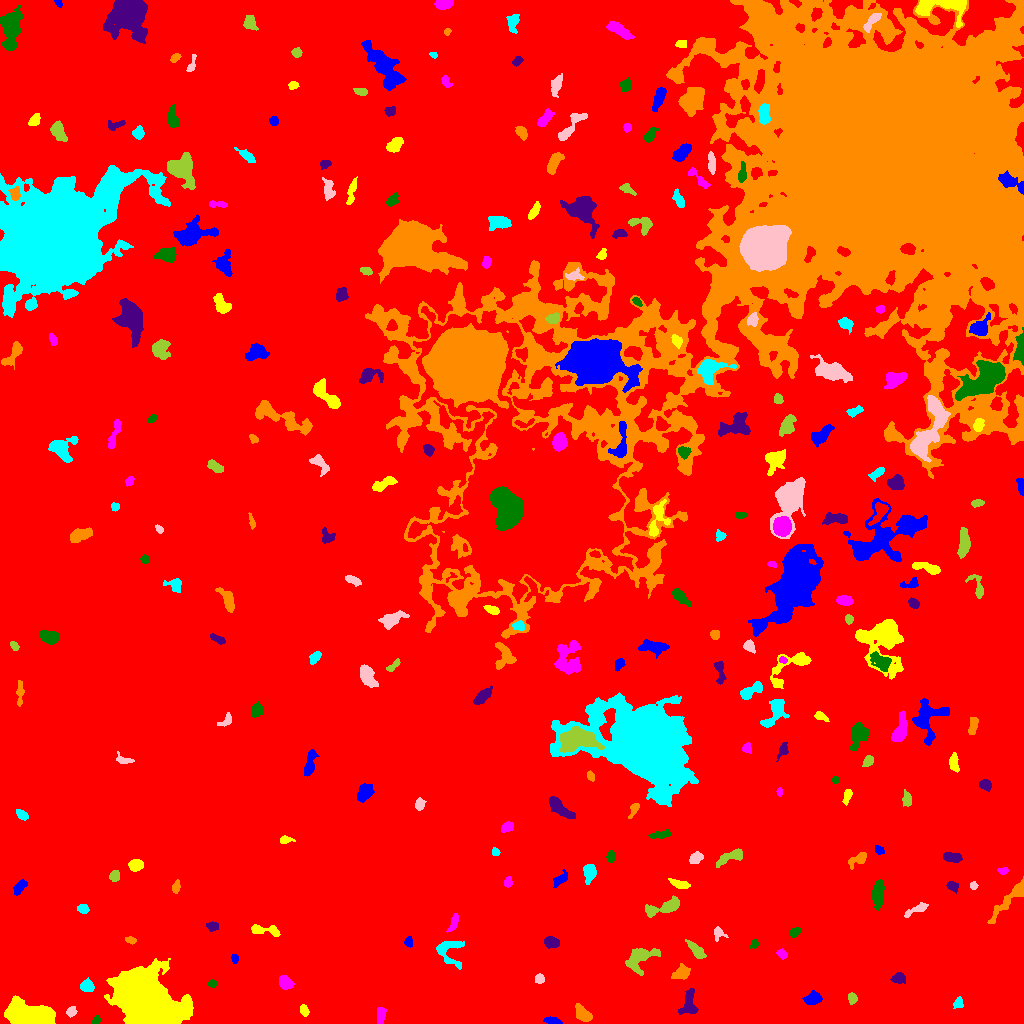

The file beside this chart, header and first rows:
ID, X, Y, A, B, theta, total_flux, mu_max, mu_median, mu_mean, R_fwhm, R_e, R10, R90, x_start, x_end, y_start, y_end, area, greylevel
0, 509.7, 501.6, 307, 268.2, -0.7779, 2301173, 17.0, 2.0, 2.861, 76.61, 235.8, 88.33, 383.3, 0, 1023, 0, 1023, 804341, 2.861
1, 553.2, 2.544, 3.984, 1.53, -0.19, 226.0, 5.0, 2.0, 2.036, 3.478, 3.038, 1.128, 4.886, 543, 562, 0, 7, 111, 9.036
2, 304.3, 12.64, 2.705, 1.91, -1.215, 205.0, 5.0, 2.0, 2.204, 3.432, 2.877, 1.128, 4.478, 300, 309, 7, 19, 93, 9.204
3, 380.7, 9.556, 4.271, 2.181, 1.463, 223.0, 3.0, 1.0, 1.593, 4.184, 3.523, 1.493, 5.997, 377, 386, 0, 16, 140, 8.593
4, 95.77, 2.833, 2.44, 1.628, 0.8033, 180.0, 6.0, 3.0, 2.687, 3.338, 2.394, 0.7979, 3.785, 91, 100, 0, 8, 67, 9.687
5, 688.7, 19.99, 7.106, 3.874, 1.476, 978.0, 8.0, 3.0, 3.408, 6.18, 5.528, 2.111, 8.482, 678, 698, 9, 35, 287, 9.408
6, 583.1, 9.435, 5.261, 2.534, -0.8388, 625.0, 6.0, 3.0, 2.854, 6.358, 4.549, 1.784, 6.933, 575, 592, 2, 20, 219, 10.85
7, 958.2, 20.51, 2.841, 2.211, 1.221, 253.0, 5.0, 2.5, 2.582, 3.949, 3.192, 1.262, 4.853, 953, 963, 15, 27, 98, 9.582
8, 71.32, 12.01, 2.497, 2.188, 0.8956, 296.0, 7.0, 3.0, 3.149, 3.478, 2.985, 1.128, 4.687, 66, 77, 6, 17, 94, 10.15
9, 851.9, 25.51, 2.62, 2.023, -1.205, 185.0, 4.0, 2.0, 1.927, 4.334, 2.985, 1.128, 4.514, 848, 857, 19, 31, 96, 8.927
10, 473.9, 17.56, 3.217, 2.074, 0.9182, 297.0, 6.0, 2.0, 2.395, 4.334, 3.338, 1.262, 5.14, 468, 479, 11, 24, 124, 9.395
11, 813.3, 25.05, 3.603, 2.645, 0.397, 1010, 14.0, 5.0, 5.153, 4.618, 3.949, 1.493, 6.206, 802, 822, 19, 33, 196, 12.15
12, 33.31, 5.384, 9.435, 4.528, -0.09435, 23297, 133.0, 10.0, 23.53, 5.67, 6.604, 2.394, 12.41, 4, 55, 0, 28, 990, 30.53
13, 285, 40.56, 3.592, 2.927, -0.6842, 711.0, 8.0, 4.0, 4.063, 5.642, 4.146, 1.693, 6.408, 279, 294, 34, 48, 175, 10.06
14, 212.4, 39.76, 2.009, 1.686, 0.1011, 131.0, 4.0, 2.0, 2.015, 3.568, 2.394, 0.9772, 3.656, 208, 217, 36, 44, 65, 9.015
15, 898.9, 45.25, 3.157, 2.4, 0.04423, 326.0, 5.0, 2.0, 2.345, 4.442, 3.432, 1.382, 5.352, 890, 905, 40, 51, 139, 9.345
16, 681.4, 50.27, 4.429, 2.761, 0.3017, 524.0, 6.0, 2.0, 2.556, 5.262, 4.068, 1.596, 6.652, 671, 690, 44, 60, 205, 10.56
17, 86.85, 36.92, 3.047, 2.715, -0.3969, 997.0, 15.0, 6.0, 6.516, 4.406, 3.656, 1.382, 5.781, 80, 94, 32, 46, 153, 12.52
18, 539.5, 44.4, 2.146, 2.048, -0.0, 208.0, 5.0, 2.5, 2.364, 3.742, 2.706, 1.128, 4.107, 535, 544, 40, 50, 88, 9.364
19, 640, 66.04, 7.709, 4.888, 0.6467, 1908, 16.0, 3.0, 4.203, 4.583, 5.726, 2.034, 10.33, 625, 660, 48, 75, 454, 10.2
20, 193, 53.15, 5.418, 2.319, 0.8488, 654.0, 8.0, 3.0, 3.406, 4.983, 4.029, 1.596, 6.628, 183, 203, 42, 61, 192, 11.41
21, 234.7, 64.77, 2.362, 1.597, -1.39, 135.0, 4.0, 2.0, 2.109, 3.7, 2.523, 0.9772, 3.827, 231, 238, 60, 69, 64, 9.109
22, 145.8, 22.19, 15.21, 9.335, -0.588, 119544, 134.0, 18.0, 33.96, 14.84, 14.07, 5.528, 24.09, 104, 193, 0, 65, 3520, 38.96
23, 782.2, 69.21, 2.521, 1.838, -0.7426, 195.0, 6.0, 2.0, 2.191, 3.192, 2.585, 0.9772, 4.297, 776, 787, 64, 75, 89, 9.191
24, 754.1, 79.55, 2.189, 1.615, 1.105, 154.0, 5.0, 2.0, 2.299, 3.09, 2.326, 0.9772, 3.656, 749, 758, 75, 84, 67, 9.299
25, 551.2, 81.15, 3.484, 2.466, -0.1369, 498.0, 6.0, 3.0, 3.112, 5.382, 3.785, 1.596, 5.917, 544, 559, 75, 87, 160, 10.11
26, 130.5, 83.52, 2.381, 1.55, -0.2866, 222.0, 7.0, 3.0, 3.041, 2.932, 2.394, 0.9772, 3.909, 125, 136, 79, 87, 73, 13.04
27, 448.3, 73.2, 7.473, 6.632, -0.8599, 1257, 9.0, 3.0, 3.434, 5.642, 5.809, 2.185, 9.508, 436, 464, 54, 82, 366, 9.434
28, 718.6, 90.29, 3.163, 2.821, -0.76, 384.0, 7.0, 3.0, 3.339, 4.068, 3.338, 1.382, 5.232, 714, 728, 82, 97, 115, 9.339
29, 696.5, 73, 6.1, 2.277, -0.7596, 547.0, 5.0, 3.0, 2.749, 6.024, 4.72, 1.784, 7.069, 685, 706, 65, 84, 199, 8.749
30, 173.4, 97, 6.372, 5.253, 0.8692, 10403, 47.0, 8.0, 13.29, 7.269, 6.956, 2.706, 11.99, 151, 191, 79, 111, 783, 19.29
31, 408.4, 80.81, 2.307, 1.849, -1.44, 196.0, 6.0, 2.0, 2.45, 3.385, 2.585, 0.9772, 4.107, 404, 412, 76, 87, 80, 9.45
32, 263.8, 93.51, 8.479, 2.049, -0.1267, 490.0, 7.0, 2.0, 2.269, 3.827, 4.222, 1.493, 6.699, 251, 280, 87, 99, 216, 9.269
33, 453.4, 100.6, 5.007, 1.796, 1.182, 375.0, 6.0, 3.0, 2.863, 4.951, 3.656, 1.382, 5.642, 446, 458, 91, 110, 131, 11.86
34, 794.8, 91.32, 3.074, 1.943, 0.6262, 315.0, 6.0, 3.0, 3.182, 4.37, 3.141, 1.262, 4.853, 789, 800, 86, 96, 99, 9.182
35, 212.6, 97.38, 2.747, 2.105, -0.07043, 219.0, 5.0, 2.0, 2.106, 3.656, 3.038, 1.128, 4.687, 206, 218, 92, 102, 104, 9.106
36, 1010, 124.2, 14.69, 2.831, 0.7996, 1052, 7.0, 2.0, 2.572, 5.863, 5.917, 2.257, 9.591, 987, 1023, 100, 147, 409, 9.572
37, 82.83, 114.7, 2.754, 2.1, -0.2408, 473.0, 8.0, 5.0, 4.73, 4.442, 3.09, 1.262, 4.754, 77, 89, 110, 119, 100, 10.73
38, 915.9, 113.8, 7.562, 1.886, 0.4796, 337.0, 4.0, 2.0, 2.067, 6.05, 4.146, 1.596, 6.383, 904, 928, 106, 121, 163, 9.067
39, 664.6, 116.3, 9.88, 2.862, 0.2687, 1949, 14.0, 5.0, 5.444, 6.077, 5.614, 2.111, 9.045, 645, 679, 106, 128, 358, 11.44
40, 384.9, 134.3, 6.342, 1.788, -0.9338, 203.0, 4.0, 1.0, 1.515, 4.184, 3.29, 1.262, 5.499, 378, 392, 124, 143, 134, 8.515
41, 20.18, 136.6, 4.326, 2.101, 0.9106, 337.0, 6.0, 2.0, 2.308, 4.72, 3.785, 1.382, 5.67, 13, 27, 128, 144, 146, 9.308
42, 679.4, 139.7, 5.367, 1.821, -0.2832, 588.0, 8.0, 4.0, 3.868, 5.046, 3.909, 1.493, 6.103, 668, 690, 135, 145, 152, 9.868
43, 507.7, 141.3, 2.547, 1.896, 1.252, 173.0, 4.0, 2.0, 2.11, 4.26, 2.877, 1.128, 4.222, 504, 512, 136, 147, 82, 9.11
44, 877.8, 130.2, 6.733, 2.591, 1.479, 1492, 12.0, 4.0, 5.007, 5.971, 5.202, 2.034, 8.368, 872, 884, 113, 144, 298, 11.01
45, 952.7, 137.4, 2.952, 2.259, -0.6485, 466.0, 9.0, 4.0, 4.315, 3.742, 3.241, 1.262, 5.109, 946, 958, 130, 142, 108, 10.31
46, 175.6, 136.6, 2.938, 1.667, 1.377, 247.0, 6.0, 3.0, 2.628, 4.068, 2.821, 1.128, 4.334, 172, 180, 130, 144, 94, 13.63
47, 589.6, 151.8, 3.865, 2.817, 1.566, 751.0, 9.0, 3.0, 3.628, 4.951, 4.068, 1.596, 6.531, 583, 596, 139, 159, 207, 10.63
48, 973.6, 138, 1.804, 1.7, -1.422, 142.0, 5.0, 2.0, 2.448, 2.821, 2.185, 0.7979, 3.523, 970, 978, 134, 142, 58, 9.448
49, 114.5, 147.2, 2.631, 2.408, 0.9788, 508.0, 9.0, 5.0, 4.704, 4.222, 3.29, 1.262, 5.046, 109, 119, 142, 153, 108, 11.7
50, 220.9, 147.7, 4.437, 1.807, 0.6605, 198.0, 4.0, 2.0, 1.707, 4.442, 3.038, 1.128, 4.82, 214, 230, 143, 157, 116, 8.707
51, 559.3, 143.8, 4.238, 2.091, 0.6372, 227.0, 5.0, 1.0, 1.544, 3.038, 3.338, 1.128, 5.726, 553, 567, 136, 154, 147, 8.544
52, 135.9, 158.2, 3.212, 2.567, 0.08557, 709.0, 13.0, 4.0, 4.404, 3.478, 3.656, 1.382, 5.863, 128, 143, 152, 164, 161, 12.4
53, 1003, 152.7, 2.714, 1.71, 0.1121, 218.0, 6.0, 3.0, 3.114, 3.613, 2.646, 0.9772, 4.184, 997, 1008, 149, 156, 70, 9.114
54, 610.7, 166.8, 2.615, 2.002, 1.555, 221.0, 5.0, 2.0, 2.278, 3.656, 2.932, 1.128, 4.549, 606, 615, 161, 173, 97, 9.278
55, 951.2, 166.2, 4.968, 2.139, -0.189, 621.0, 9.0, 4.0, 3.59, 4.406, 4.068, 1.596, 6.333, 943, 962, 161, 171, 173, 10.59
56, 859, 164.9, 5.181, 2.355, 0.465, 394.0, 8.0, 2.0, 2.213, 3.29, 3.478, 1.262, 5.917, 848, 866, 154, 171, 178, 9.213
57, 495.5, 171.4, 2.061, 1.696, -1.186, 163.0, 5.0, 3.0, 2.629, 3.192, 2.394, 0.9772, 3.742, 492, 500, 168, 176, 62, 9.629
58, 695.4, 165.3, 3.324, 2.379, 0.5829, 518.0, 8.0, 3.0, 3.7, 4.652, 3.523, 1.382, 5.614, 689, 703, 160, 172, 140, 10.7
59, 729.7, 166.3, 7.814, 2.514, 0.3855, 764.0, 7.0, 3.0, 3.032, 5.726, 5.078, 2.034, 7.736, 716, 742, 156, 175, 252, 10.03
... 224 more rows
